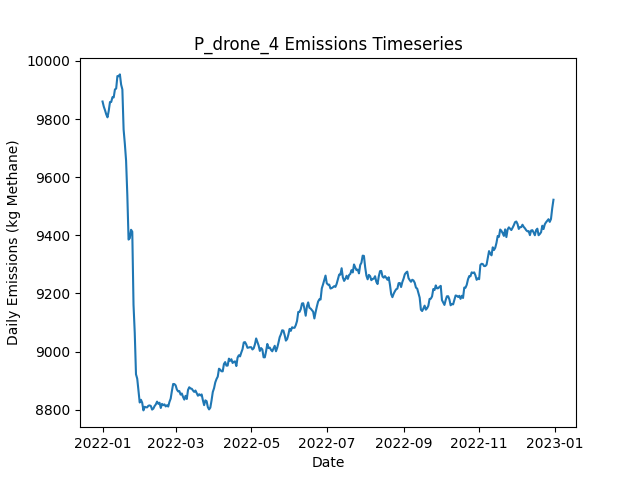

Data behind this chart, as committed beside it:
Date, Daily Emissions (Kg Methane), Daily Mitigable Emissions (Kg Methane), Daily Non-Mitigable Emissions (Kg Methan…, Daily Cost ($), Active Leaks, New Leaks, Leaks Repaired, Leaks Naturally Repaired, Leaks Tagged, Daily Repair Cost ($), Daily Natural Repair Cost ($), drone Deployment Cost ($), drone Sites flagged for Follow-Up, drone Leaks tagged for repair, drone Sites Visited, drone Travel Time (Minutes), drone Survey Time (Minutes), OGI_FU Deployment Cost ($), OGI_FU Sites flagged for Follow-Up, OGI_FU Leaks tagged for repair, OGI_FU Sites Visited, OGI_FU Travel Time (Minutes), OGI_FU Survey Time (Minutes)
2022-01-01, 9860, 6754, 3106, 500, 3574, 3588, 0, 11, 0.00000, 0.00000, 2200, 500, 0, , 9, 300, 180, 0.00000, , 0, 0, 0, 0
2022-01-02, 9843, 6745, 3097, 500, 3570, 7, 0, 6, 0.00000, 0.00000, 1200, 500, 0, , 9, 300, 180, 0.00000, , 0, 0, 0, 0
2022-01-03, 9830, 6738, 3093, 1500, 3564, 8, 0, 8, 44, 0.00000, 1600, 500, 2, , 9, 300, 180, 1000, , 44, 2, 60, 240
2022-01-04, 9816, 6723, 3093, 1000, 3561, 13, 0, 12, 16, 0.00000, 2400, 500, 1, , 9, 300, 180, 500, , 16, 1, 30, 120
2022-01-05, 9806, 6712, 3094, 1000, 3563, 14, 0, 9, 21, 0.00000, 1800, 500, 1, , 9, 300, 180, 500, , 21, 1, 30, 120
2022-01-06, 9828, 6722, 3106, 1500, 3565, 7, 0, 3, 44, 0.00000, 600, 500, 2, , 9, 300, 180, 1000, , 44, 2, 60, 240
2022-01-07, 9859, 6745, 3114, 1500, 3572, 12, 0, 3, 42, 0.00000, 600, 500, 2, , 9, 300, 180, 1000, , 42, 2, 60, 240
2022-01-08, 9859, 6745, 3114, 500, 3573, 7, 0, 3, 0.00000, 0.00000, 600, 500, 0, , 9, 300, 180, 0.00000, , 0, 0, 0, 0
2022-01-09, 9875, 6763, 3113, 500, 3574, 10, 0, 7, 0.00000, 0.00000, 1400, 500, 0, , 9, 300, 180, 0.00000, , 0, 0, 0, 0
2022-01-10, 9874, 6771, 3104, 500, 3574, 4, 0, 3, 0.00000, 0.00000, 600, 500, 0, , 9, 300, 180, 0.00000, , 0, 0, 0, 0
2022-01-11, 9902, 6786, 3116, 1500, 3584, 16, 0, 4, 66, 0.00000, 800, 500, 4, , 9, 300, 180, 1000, , 66, 3, 120, 360
2022-01-12, 9905, 6781, 3124, 1500, 3584, 9, 0, 8, 44, 0.00000, 1600, 500, 1, , 1, 30, 20, 1000, , 44, 2, 60, 240
2022-01-13, 9948, 6802, 3146, 1000, 3587, 16, 0, 9, 41, 0.00000, 1800, 0.00000, 2, , 0, 0, 0, 1000, , 41, 2, 60, 240
2022-01-14, 9948, 6793, 3155, 0.00000, 3585, 4, 0, 5, 0.00000, 0.00000, 1000, 0.00000, 0, , 0, 0, 0, 0.00000, , 0, 0, 0, 0
2022-01-15, 9954, 6814, 3140, 0.00000, 3583, 11, 0, 6, 0.00000, 0.00000, 1200, 0.00000, 0, , 0, 0, 0, 0.00000, , 0, 0, 0, 0
2022-01-16, 9919, 6794, 3125, 0.00000, 3581, 9, 0, 8, 0.00000, 0.00000, 1600, 0.00000, 0, , 0, 0, 0, 0.00000, , 0, 0, 0, 0
2022-01-17, 9902, 6771, 3131, 0.00000, 3580, 12, 0, 9, 0.00000, 0.00000, 1800, 0.00000, 0, , 0, 0, 0, 0.00000, , 0, 0, 0, 0
2022-01-18, 9764, 6641, 3123, 9000, 3540, 12, 45, 2, 0.00000, 9000, 400, 0.00000, 0, , 0, 0, 0, 0.00000, , 0, 0, 0, 0
2022-01-19, 9715, 6589, 3126, 2600, 3529, 10, 13, 7, 0.00000, 2600, 1400, 0.00000, 0, , 0, 0, 0, 0.00000, , 0, 0, 0, 0
2022-01-20, 9657, 6530, 3127, 3600, 3514, 13, 18, 5, 0.00000, 3600, 1000, 0.00000, 0, , 0, 0, 0, 0.00000, , 0, 0, 0, 0
2022-01-21, 9538, 6404, 3134, 8000, 3490, 21, 40, 4, 0.00000, 8000, 800, 0.00000, 0, , 0, 0, 0, 0.00000, , 0, 0, 0, 0
2022-01-22, 9385, 6247, 3138, 7800, 3446, 6, 39, 11, 0.00000, 7800, 2200, 0.00000, 0, , 0, 0, 0, 0.00000, , 0, 0, 0, 0
2022-01-23, 9390, 6264, 3126, 0.00000, 3450, 13, 0, 4, 0.00000, 0.00000, 800, 0.00000, 0, , 0, 0, 0, 0.00000, , 0, 0, 0, 0
2022-01-24, 9419, 6274, 3145, 0.00000, 3455, 12, 0, 5, 0.00000, 0.00000, 1000, 0.00000, 0, , 0, 0, 0, 0.00000, , 0, 0, 0, 0
2022-01-25, 9412, 6279, 3134, 0.00000, 3452, 5, 0, 5, 0.00000, 0.00000, 1000, 0.00000, 0, , 0, 0, 0, 0.00000, , 0, 0, 0, 0
2022-01-26, 9161, 6027, 3134, 13400, 3386, 12, 67, 9, 0.00000, 13400, 1800, 0.00000, 0, , 0, 0, 0, 0.00000, , 0, 0, 0, 0
2022-01-27, 9064, 5916, 3147, 7600, 3355, 13, 38, 6, 0.00000, 7600, 1200, 0.00000, 0, , 0, 0, 0, 0.00000, , 0, 0, 0, 0
2022-01-28, 8922, 5775, 3146, 7400, 3323, 11, 37, 4, 0.00000, 7400, 800, 0.00000, 0, , 0, 0, 0, 0.00000, , 0, 0, 0, 0
2022-01-29, 8906, 5756, 3150, 0.00000, 3318, 10, 0, 11, 0.00000, 0.00000, 2200, 0.00000, 0, , 0, 0, 0, 0.00000, , 0, 0, 0, 0
2022-01-30, 8867, 5738, 3129, 0.00000, 3311, 8, 0, 7, 0.00000, 0.00000, 1400, 0.00000, 0, , 0, 0, 0, 0.00000, , 0, 0, 0, 0
2022-01-31, 8825, 5723, 3102, 0.00000, 3300, 7, 0, 13, 0.00000, 0.00000, 2600, 0.00000, 0, , 0, 0, 0, 0.00000, , 0, 0, 0, 0
2022-02-01, 8834, 5732, 3102, 0.00000, 3307, 15, 0, 4, 0.00000, 0.00000, 800, 0.00000, 0, , 0, 0, 0, 0.00000, , 0, 0, 0, 0
2022-02-02, 8824, 5738, 3086, 0.00000, 3310, 11, 0, 4, 0.00000, 0.00000, 800, 0.00000, 0, , 0, 0, 0, 0.00000, , 0, 0, 0, 0
2022-02-03, 8797, 5727, 3071, 0.00000, 3303, 3, 0, 6, 0.00000, 0.00000, 1200, 0.00000, 0, , 0, 0, 0, 0.00000, , 0, 0, 0, 0
2022-02-04, 8810, 5731, 3079, 0.00000, 3300, 6, 0, 4, 0.00000, 0.00000, 800, 0.00000, 0, , 0, 0, 0, 0.00000, , 0, 0, 0, 0
2022-02-05, 8808, 5733, 3075, 0.00000, 3298, 10, 0, 6, 0.00000, 0.00000, 1200, 0.00000, 0, , 0, 0, 0, 0.00000, , 0, 0, 0, 0
2022-02-06, 8808, 5730, 3078, 0.00000, 3300, 9, 0, 6, 0.00000, 0.00000, 1200, 0.00000, 0, , 0, 0, 0, 0.00000, , 0, 0, 0, 0
2022-02-07, 8813, 5731, 3082, 0.00000, 3304, 10, 0, 5, 0.00000, 0.00000, 1000, 0.00000, 0, , 0, 0, 0, 0.00000, , 0, 0, 0, 0
2022-02-08, 8815, 5742, 3072, 0.00000, 3300, 7, 0, 7, 0.00000, 0.00000, 1400, 0.00000, 0, , 0, 0, 0, 0.00000, , 0, 0, 0, 0
2022-02-09, 8812, 5747, 3066, 0.00000, 3303, 11, 0, 3, 0.00000, 0.00000, 600, 0.00000, 0, , 0, 0, 0, 0.00000, , 0, 0, 0, 0
2022-02-10, 8800, 5742, 3058, 0.00000, 3299, 7, 0, 8, 0.00000, 0.00000, 1600, 0.00000, 0, , 0, 0, 0, 0.00000, , 0, 0, 0, 0
2022-02-11, 8803, 5742, 3062, 0.00000, 3298, 9, 0, 6, 0.00000, 0.00000, 1200, 0.00000, 0, , 0, 0, 0, 0.00000, , 0, 0, 0, 0
2022-02-12, 8812, 5752, 3060, 0.00000, 3303, 12, 0, 4, 0.00000, 0.00000, 800, 0.00000, 0, , 0, 0, 0, 0.00000, , 0, 0, 0, 0
2022-02-13, 8818, 5748, 3070, 0.00000, 3305, 10, 0, 7, 0.00000, 0.00000, 1400, 0.00000, 0, , 0, 0, 0, 0.00000, , 0, 0, 0, 0
2022-02-14, 8828, 5759, 3069, 0.00000, 3307, 9, 0, 3, 0.00000, 0.00000, 600, 0.00000, 0, , 0, 0, 0, 0.00000, , 0, 0, 0, 0
2022-02-15, 8820, 5760, 3060, 0.00000, 3307, 10, 0, 8, 0.00000, 0.00000, 1600, 0.00000, 0, , 0, 0, 0, 0.00000, , 0, 0, 0, 0
2022-02-16, 8824, 5768, 3056, 0.00000, 3313, 10, 0, 3, 0.00000, 0.00000, 600, 0.00000, 0, , 0, 0, 0, 0.00000, , 0, 0, 0, 0
2022-02-17, 8806, 5762, 3044, 0.00000, 3310, 8, 0, 5, 0.00000, 0.00000, 1000, 0.00000, 0, , 0, 0, 0, 0.00000, , 0, 0, 0, 0
2022-02-18, 8820, 5756, 3064, 0.00000, 3317, 19, 0, 9, 0.00000, 0.00000, 1800, 0.00000, 0, , 0, 0, 0, 0.00000, , 0, 0, 0, 0
2022-02-19, 8815, 5746, 3070, 0.00000, 3319, 12, 0, 7, 0.00000, 0.00000, 1400, 0.00000, 0, , 0, 0, 0, 0.00000, , 0, 0, 0, 0
2022-02-20, 8818, 5749, 3069, 0.00000, 3321, 12, 0, 6, 0.00000, 0.00000, 1200, 0.00000, 0, , 0, 0, 0, 0.00000, , 0, 0, 0, 0
2022-02-21, 8811, 5745, 3066, 0.00000, 3315, 3, 0, 4, 0.00000, 0.00000, 800, 0.00000, 0, , 0, 0, 0, 0.00000, , 0, 0, 0, 0
2022-02-22, 8815, 5737, 3078, 0.00000, 3311, 11, 0, 10, 0.00000, 0.00000, 2000, 0.00000, 0, , 0, 0, 0, 0.00000, , 0, 0, 0, 0
2022-02-23, 8811, 5752, 3059, 0.00000, 3311, 12, 0, 6, 0.00000, 0.00000, 1200, 0.00000, 0, , 0, 0, 0, 0.00000, , 0, 0, 0, 0
2022-02-24, 8827, 5771, 3055, 0.00000, 3315, 10, 0, 3, 0.00000, 0.00000, 600, 0.00000, 0, , 0, 0, 0, 0.00000, , 0, 0, 0, 0
2022-02-25, 8838, 5774, 3064, 0.00000, 3315, 8, 0, 7, 0.00000, 0.00000, 1400, 0.00000, 0, , 0, 0, 0, 0.00000, , 0, 0, 0, 0
2022-02-26, 8865, 5790, 3075, 0.00000, 3323, 11, 0, 2, 0.00000, 0.00000, 400, 0.00000, 0, , 0, 0, 0, 0.00000, , 0, 0, 0, 0
2022-02-27, 8888, 5800, 3088, 0.00000, 3325, 13, 0, 8, 0.00000, 0.00000, 1600, 0.00000, 0, , 0, 0, 0, 0.00000, , 0, 0, 0, 0
2022-02-28, 8888, 5807, 3081, 0.00000, 3328, 8, 0, 2, 0.00000, 0.00000, 400, 0.00000, 0, , 0, 0, 0, 0.00000, , 0, 0, 0, 0
2022-03-01, 8884, 5804, 3080, 0.00000, 3323, 8, 0, 10, 0.00000, 0.00000, 2000, 0.00000, 0, , 0, 0, 0, 0.00000, , 0, 0, 0, 0
... 305 more rows
